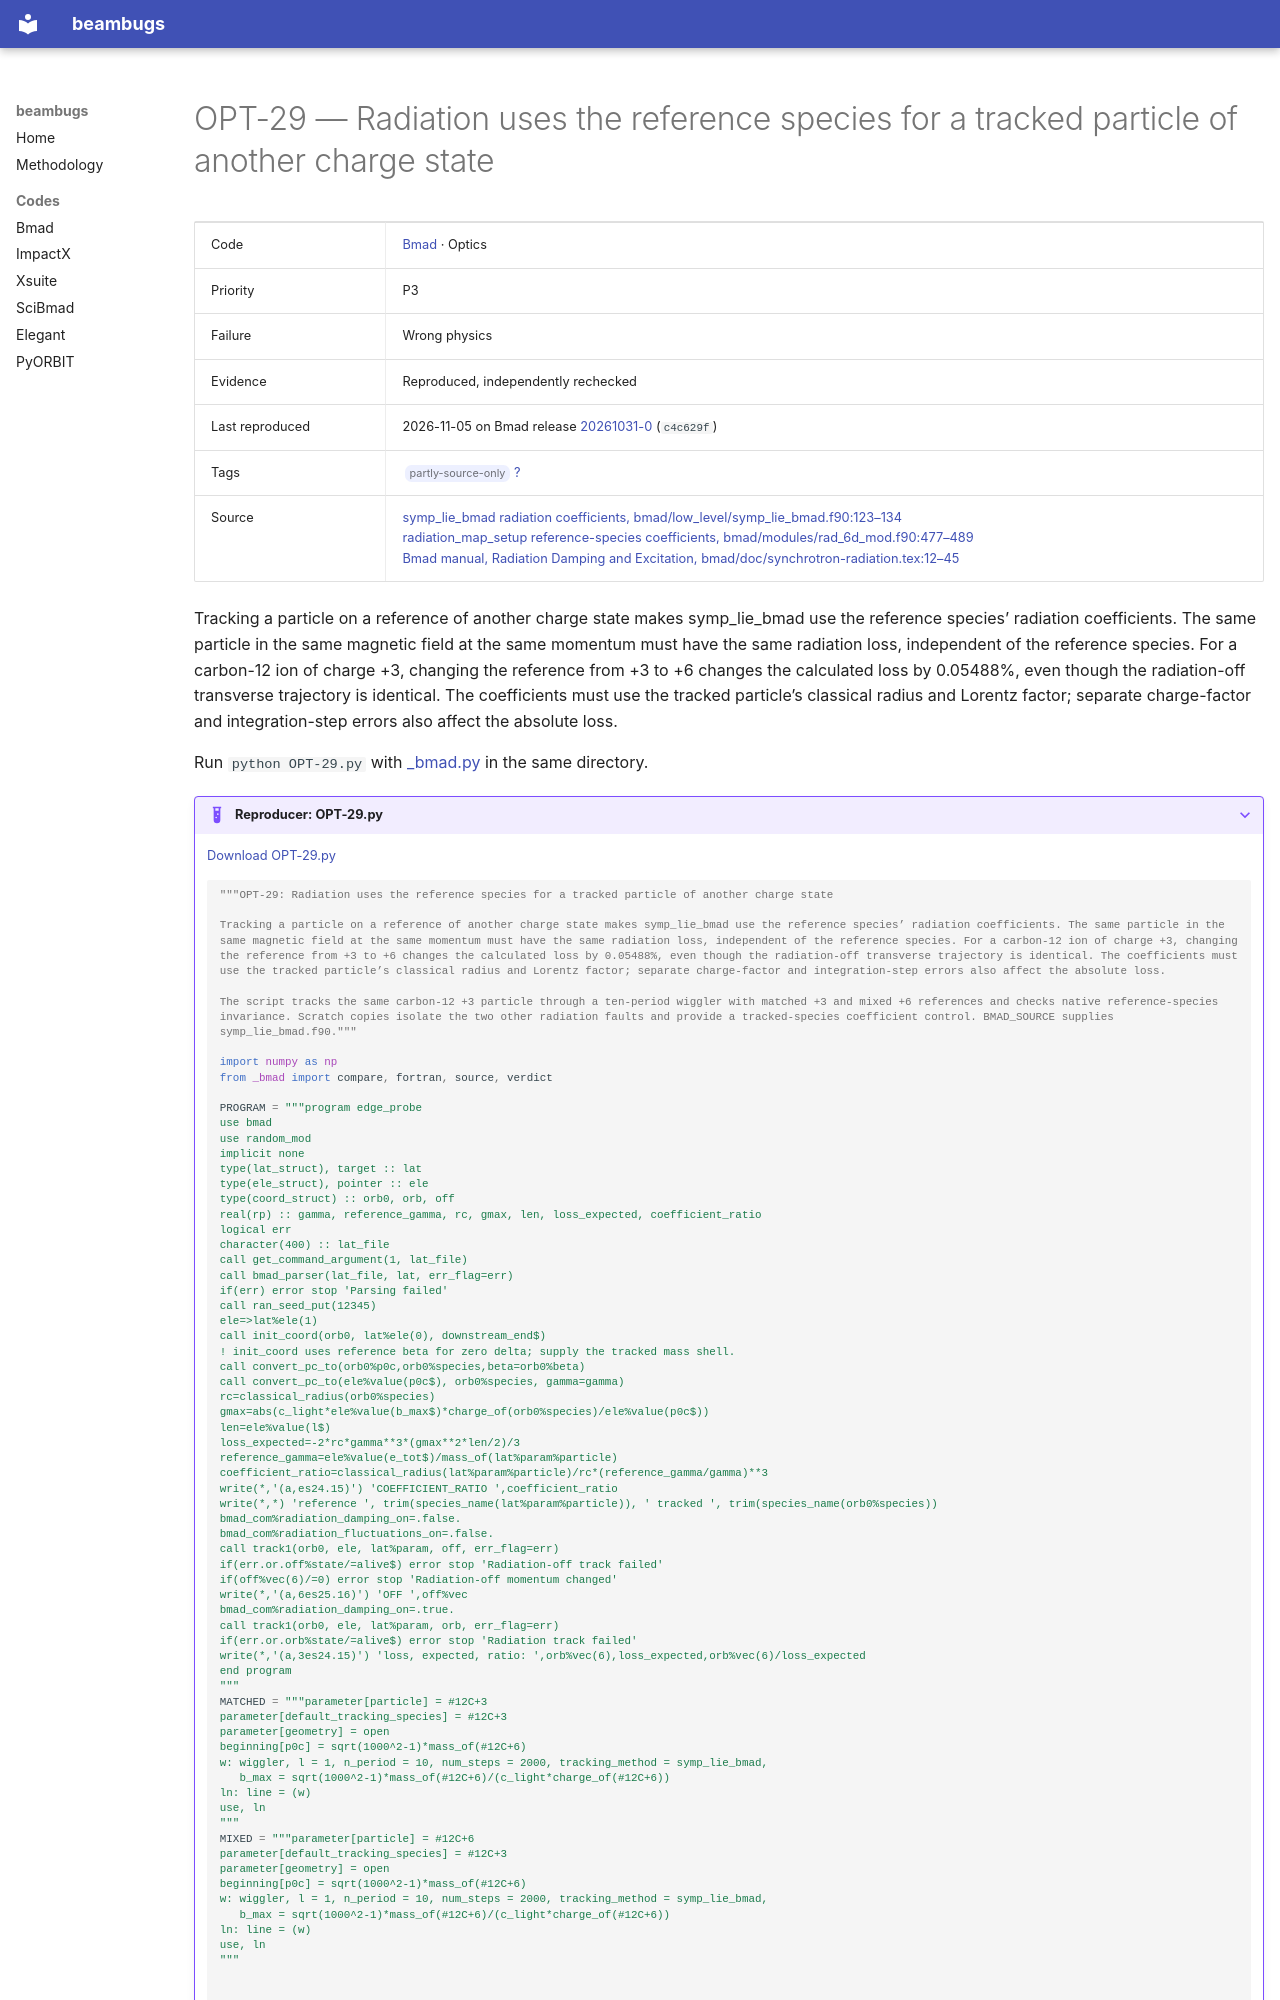

repository: nikitakuklev/beambugs · page: bmad/OPT-29/index.html · generator: mkdocs

---
title: "OPT-29: Radiation uses the reference species for a tracked particle of another charge state"
hide:
  - toc
---

# OPT-29 — Radiation uses the reference species for a tracked particle of another charge state

| | |
|---|---|
| Code | [Bmad](../index.md) · Optics |
| Priority | P3 |
| Failure | Wrong physics |
| Evidence | Reproduced, independently rechecked |
| Last reproduced | 2026-11-05 on Bmad release [20261031-0](https://github.com/bmad-sim/bmad-ecosystem/tree/20261031-0) (`c4c629f`) |
| Tags | <span class="bb-tag">partly-source-only</span> [?](../../methodology.md#tags) |
| Source | [symp_lie_bmad radiation coefficients, bmad/low_level/symp_lie_bmad.f90:123–134](https://github.com/bmad-sim/bmad-ecosystem/blob/c4c629fc9071d3a56cb1ba5bc714baba65e9c5d3/bmad/low_level/symp_lie_bmad.f90#L123-L134)<br>[radiation_map_setup reference-species coefficients, bmad/modules/rad_6d_mod.f90:477–489](https://github.com/bmad-sim/bmad-ecosystem/blob/c4c629fc9071d3a56cb1ba5bc714baba65e9c5d3/bmad/modules/rad_6d_mod.f90#L477-L489)<br>[Bmad manual, Radiation Damping and Excitation, bmad/doc/synchrotron-radiation.tex:12–45](https://github.com/bmad-sim/bmad-ecosystem/blob/c4c629fc9071d3a56cb1ba5bc714baba65e9c5d3/bmad/doc/synchrotron-radiation.tex#L12-L45) |

Tracking a particle on a reference of another charge state makes symp_lie_bmad use the reference species’ radiation coefficients. The same particle in the same magnetic field at the same momentum must have the same radiation loss, independent of the reference species. For a carbon-12 ion of charge +3, changing the reference from +3 to +6 changes the calculated loss by 0.05488%, even though the radiation-off transverse trajectory is identical. The coefficients must use the tracked particle’s classical radius and Lorentz factor; separate charge-factor and integration-step errors also affect the absolute loss.

Run `python OPT-29.py` with [_bmad.py](../helpers/_bmad.py) in the same directory.

??? example "Reproducer: OPT-29.py"

    [Download OPT-29.py](OPT-29.py)

    ```python
    """OPT-29: Radiation uses the reference species for a tracked particle of another charge state

    Tracking a particle on a reference of another charge state makes symp_lie_bmad use the reference species’ radiation coefficients. The same particle in the same magnetic field at the same momentum must have the same radiation loss, independent of the reference species. For a carbon-12 ion of charge +3, changing the reference from +3 to +6 changes the calculated loss by 0.05488%, even though the radiation-off transverse trajectory is identical. The coefficients must use the tracked particle’s classical radius and Lorentz factor; separate charge-factor and integration-step errors also affect the absolute loss.

    The script tracks the same carbon-12 +3 particle through a ten-period wiggler with matched +3 and mixed +6 references and checks native reference-species invariance. Scratch copies isolate the two other radiation faults and provide a tracked-species coefficient control. BMAD_SOURCE supplies symp_lie_bmad.f90."""

    import numpy as np
    from _bmad import compare, fortran, source, verdict

    PROGRAM = """program edge_probe
    use bmad
    use random_mod
    implicit none
    type(lat_struct), target :: lat
    type(ele_struct), pointer :: ele
    type(coord_struct) :: orb0, orb, off
    real(rp) :: gamma, reference_gamma, rc, gmax, len, loss_expected, coefficient_ratio
    logical err
    character(400) :: lat_file
    call get_command_argument(1, lat_file)
    call bmad_parser(lat_file, lat, err_flag=err)
    if(err) error stop 'Parsing failed'
    call ran_seed_put(12345)
    ele=>lat%ele(1)
    call init_coord(orb0, lat%ele(0), downstream_end$)
    ! init_coord uses reference beta for zero delta; supply the tracked mass shell.
    call convert_pc_to(orb0%p0c,orb0%species,beta=orb0%beta)
    call convert_pc_to(ele%value(p0c$), orb0%species, gamma=gamma)
    rc=classical_radius(orb0%species)
    gmax=abs(c_light*ele%value(b_max$)*charge_of(orb0%species)/ele%value(p0c$))
    len=ele%value(l$)
    loss_expected=-2*rc*gamma**3*(gmax**2*len/2)/3
    reference_gamma=ele%value(e_tot$)/mass_of(lat%param%particle)
    coefficient_ratio=classical_radius(lat%param%particle)/rc*(reference_gamma/gamma)**3
    write(*,'(a,es24.15)') 'COEFFICIENT_RATIO ',coefficient_ratio
    write(*,*) 'reference ', trim(species_name(lat%param%particle)), ' tracked ', trim(species_name(orb0%species))
    bmad_com%radiation_damping_on=.false.
    bmad_com%radiation_fluctuations_on=.false.
    call track1(orb0, ele, lat%param, off, err_flag=err)
    if(err.or.off%state/=alive$) error stop 'Radiation-off track failed'
    if(off%vec(6)/=0) error stop 'Radiation-off momentum changed'
    write(*,'(a,6es25.16)') 'OFF ',off%vec
    bmad_com%radiation_damping_on=.true.
    call track1(orb0, ele, lat%param, orb, err_flag=err)
    if(err.or.orb%state/=alive$) error stop 'Radiation track failed'
    write(*,'(a,3es24.15)') 'loss, expected, ratio: ',orb%vec(6),loss_expected,orb%vec(6)/loss_expected
    end program
    """
    MATCHED = """parameter[particle] = #12C+3
    parameter[default_tracking_species] = #12C+3
    parameter[geometry] = open
    beginning[p0c] = sqrt(1000^2-1)*mass_of(#12C+6)
    w: wiggler, l = 1, n_period = 10, num_steps = 2000, tracking_method = symp_lie_bmad,
       b_max = sqrt(1000^2-1)*mass_of(#12C+6)/(c_light*charge_of(#12C+6))
    ln: line = (w)
    use, ln
    """
    MIXED = """parameter[particle] = #12C+6
    parameter[default_tracking_species] = #12C+3
    parameter[geometry] = open
    beginning[p0c] = sqrt(1000^2-1)*mass_of(#12C+6)
    w: wiggler, l = 1, n_period = 10, num_steps = 2000, tracking_method = symp_lie_bmad,
       b_max = sqrt(1000^2-1)*mass_of(#12C+6)/(c_light*charge_of(#12C+6))
    ln: line = (w)
    use, ln
    """
